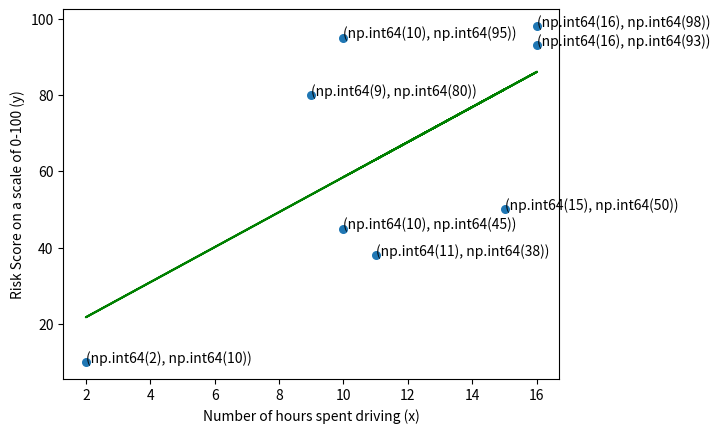

Reproduce this figure in Python.
# -*- coding: utf-8 -*-
"""Assignment_1.ipynb

Automatically generated by Colaboratory.

Original file is located at
    https://colab.research.google.com/<link-removed>
"""

from math import sqrt
import matplotlib.pyplot as plt
import numpy as np

class LinearRegression:

  # Constructor
  def __init__(self, X, Y): 
    c,m = self.training(X,Y)
    r2 = self.get_r2_score(X,Y,c,m)
    self.plot_graph(X,Y,c,m)


   # Fitting the regression line
  def training(self, X, Y):
    # Compute m
    m_numerator = 0
    m_denominator = 0
    x_mean = sum(X)/len(X)
    y_mean = sum(Y)/len(Y)
    for x,y in zip(X,Y):
      m_numerator = m_numerator + (x-x_mean)*(y-y_mean)
      m_denominator = m_denominator + (x-x_mean)*(x-x_mean)
    m = m_numerator/m_denominator
    
    # Compute c
    c = y_mean-m*x_mean
    
    # Weight Quantization
    c, m = round(c,2), round(m,2)

    print("Regression Line Equation : y = {c} + {m}*x".format(c=c,m=m))
    
    # Return Coefficients
    return c, m
  

  # Compute R2 Score
  def get_r2_score(self, X, Y, c, m):

    print('\nR2 Score\n===========')
    
    R2_num = 0 # Residual Sum of Squares
    R2_den = 0 # Total Sum of Squares
    y_mean = sum(Y)/len(Y)
    for x,y in zip(X,Y):
      y_pred = c+m*x
      R2_num += ( (y-y_pred)*(y-y_pred) )
      R2_den += ( (y-y_mean)*(y-y_mean) )
    r2 = 1 - (R2_num/R2_den)
    print('R2 Score  = ',r2)

    return r2


  def plot_graph(self,X,Y,c,m):

    import matplotlib.pyplot as plt

    print('\nPlot Graph\n===========')
    
    plt.scatter(X,Y, s=30)
    Y_pred = []
    for x,y in zip(X,Y):
      Y_pred.append(c+m*x)
      plt.annotate((x,y), (x, y))
    plt.plot(X,Y_pred, c='g')
    plt.xlabel("Number of hours spent driving (x)")
    plt.ylabel("Risk Score on a scale of 0-100 (y)")
    plt.show()

# Datapoints for supervisory learning
X = np.array([10, 9, 2, 15, 10, 16, 11, 16])
Y = np.array([95, 80, 10, 50, 45, 98, 38, 93])

LR = LinearRegression(X,Y)